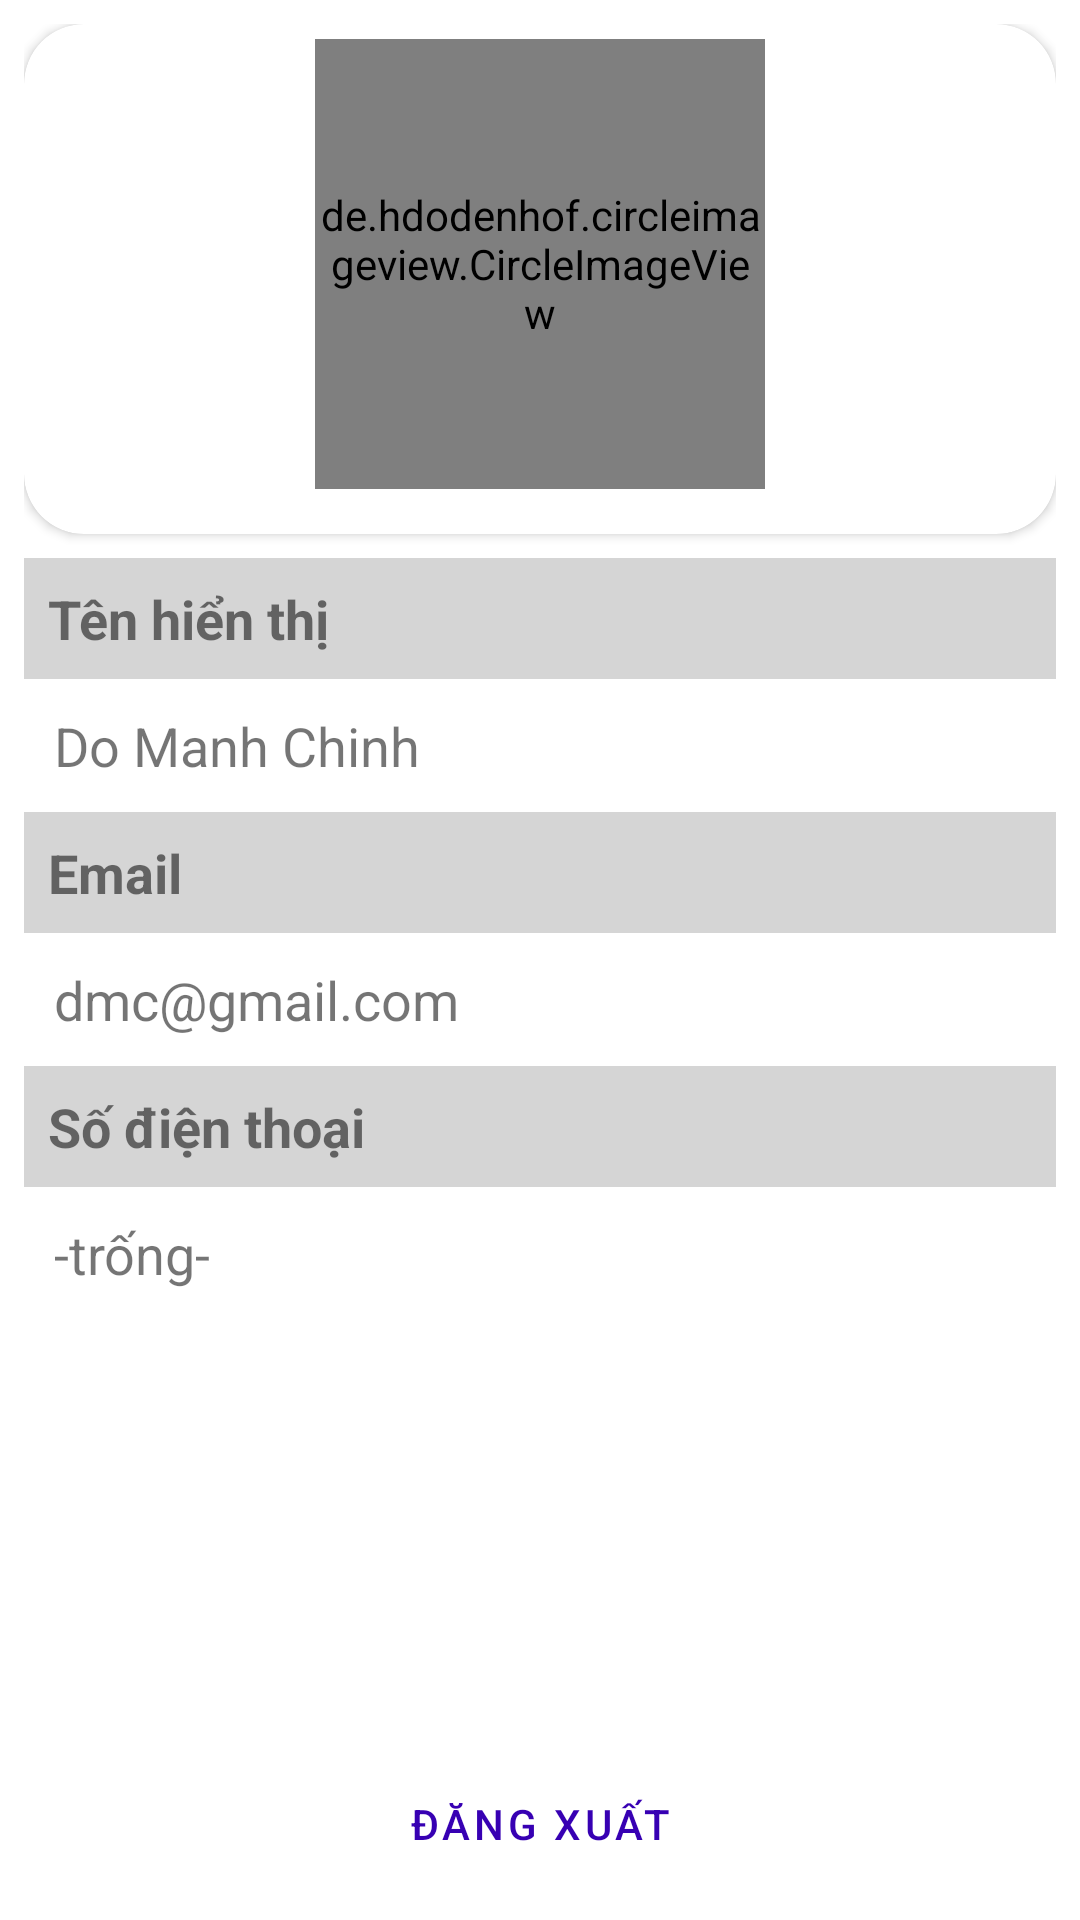

Layout XML and referenced resources for this Android screen:
<!-- AndroidManifest.xml: application theme Theme.SupportTouristTeam -->
<!-- res/layout/fragment_account.xml -->
<?xml version="1.0" encoding="utf-8"?>
<RelativeLayout xmlns:android="http://schemas.android.com/apk/res/android"
    xmlns:app="http://schemas.android.com/apk/res-auto"
    xmlns:tools="http://schemas.android.com/tools"
    android:layout_width="match_parent"
    android:layout_height="match_parent"
    android:clipToPadding="false"
    android:orientation="vertical"
    android:padding="8dp"
    tools:context=".view.activity.UserInfoActivity">

    <androidx.core.widget.NestedScrollView
        android:id="@+id/nested_scroll_view"
        android:layout_width="match_parent"
        android:layout_height="match_parent"
        android:layout_above="@id/button_logout"
        android:layout_marginTop="0dp"
        android:layout_marginBottom="10dp"
        android:scrollbars="none"
        android:scrollingCache="true">

        <LinearLayout
            android:layout_width="match_parent"
            android:layout_height="wrap_content"
            android:orientation="vertical">

            <androidx.cardview.widget.CardView
                android:id="@+id/cardview"
                android:layout_width="match_parent"
                android:layout_height="wrap_content"
                android:layout_marginBottom="8dp"
                android:elevation="5dp"
                app:cardCornerRadius="20dp">

                <LinearLayout
                    android:layout_width="match_parent"
                    android:layout_height="wrap_content"
                    android:gravity="center_horizontal"
                    android:orientation="vertical"
                    android:padding="5dp">

                    <de.hdodenhof.circleimageview.CircleImageView
                        android:id="@+id/image_user"
                        android:layout_width="150dp"
                        android:layout_height="150dp"
                        android:src="@mipmap/ic_launcher" />

                    <ImageView
                        android:id="@+id/image_edit_avatar"
                        android:layout_width="wrap_content"
                        android:layout_height="wrap_content"
                        android:layout_marginTop="10dp"
                        android:src="@drawable/ic_photo_camera" />
                </LinearLayout>
            </androidx.cardview.widget.CardView>


            <TextView
                android:layout_width="match_parent"
                android:layout_height="wrap_content"
                android:background="#D5D5D5"
                android:padding="8dp"
                android:text="Tên hiển thị"
                android:textSize="18sp"
                android:textStyle="bold" />

            <TextView
                android:id="@+id/text_name"
                android:layout_width="match_parent"
                android:layout_height="wrap_content"
                android:drawableRight="@drawable/ic_edit"
                android:padding="10dp"
                android:text="Do Manh Chinh"
                android:textSize="18sp" />

            <TextView
                android:layout_width="match_parent"
                android:layout_height="wrap_content"
                android:background="#D5D5D5"
                android:padding="8dp"
                android:text="Email"
                android:textSize="18sp"
                android:textStyle="bold" />

            <TextView
                android:id="@+id/text_email"
                android:layout_width="match_parent"
                android:layout_height="wrap_content"
                android:drawableRight="@drawable/ic_edit"
                android:padding="10dp"
                android:text="dmc@gmail.com"
                android:textSize="18sp" />

            <TextView
                android:layout_width="match_parent"
                android:layout_height="wrap_content"
                android:background="#D5D5D5"
                android:padding="8dp"
                android:text="Số điện thoại"
                android:textSize="18sp"
                android:textStyle="bold" />

            <TextView
                android:id="@+id/text_phone"
                android:layout_width="match_parent"
                android:layout_height="wrap_content"
                android:drawableRight="@drawable/ic_edit"
                android:padding="10dp"
                android:text="-trống-"
                android:textSize="18sp" />
        </LinearLayout>

    </androidx.core.widget.NestedScrollView>

    <Button
        android:id="@+id/button_logout"
        style="@style/Widget.MaterialComponents.Button.TextButton"
        android:layout_width="match_parent"
        android:layout_height="wrap_content"
        android:layout_alignParentBottom="true"
        android:text="Đăng xuất" />
</RelativeLayout>
<!-- resources referenced by this layout -->
<resources>
  <style name="Theme.SupportTouristTeam" parent="Theme.MaterialComponents.DayNight.DarkActionBar">
          
          <item name="colorPrimary">@color/purple_700</item>
          <item name="colorPrimaryVariant">@color/purple_700</item>
          <item name="colorOnPrimary">@color/white</item>
          
          <item name="colorSecondary">@color/teal_200</item>
          <item name="colorSecondaryVariant">@color/teal_700</item>
          <item name="colorOnSecondary">@color/black</item>
          
          <item name="android:statusBarColor" tools:targetApi="l">?attr/colorPrimaryVariant</item>
          
      </style>
  <!-- not gathered from this repository: default colours our renderer supplied (Android Studio template values) -->
  <color name="purple_700">#FF3700B3</color>
  <color name="teal_200">#FF03DAC5</color>
  <color name="teal_700">#FF018786</color>
  <color name="black">#FF000000</color>
  <color name="white">#FFFFFFFF</color>
</resources>
